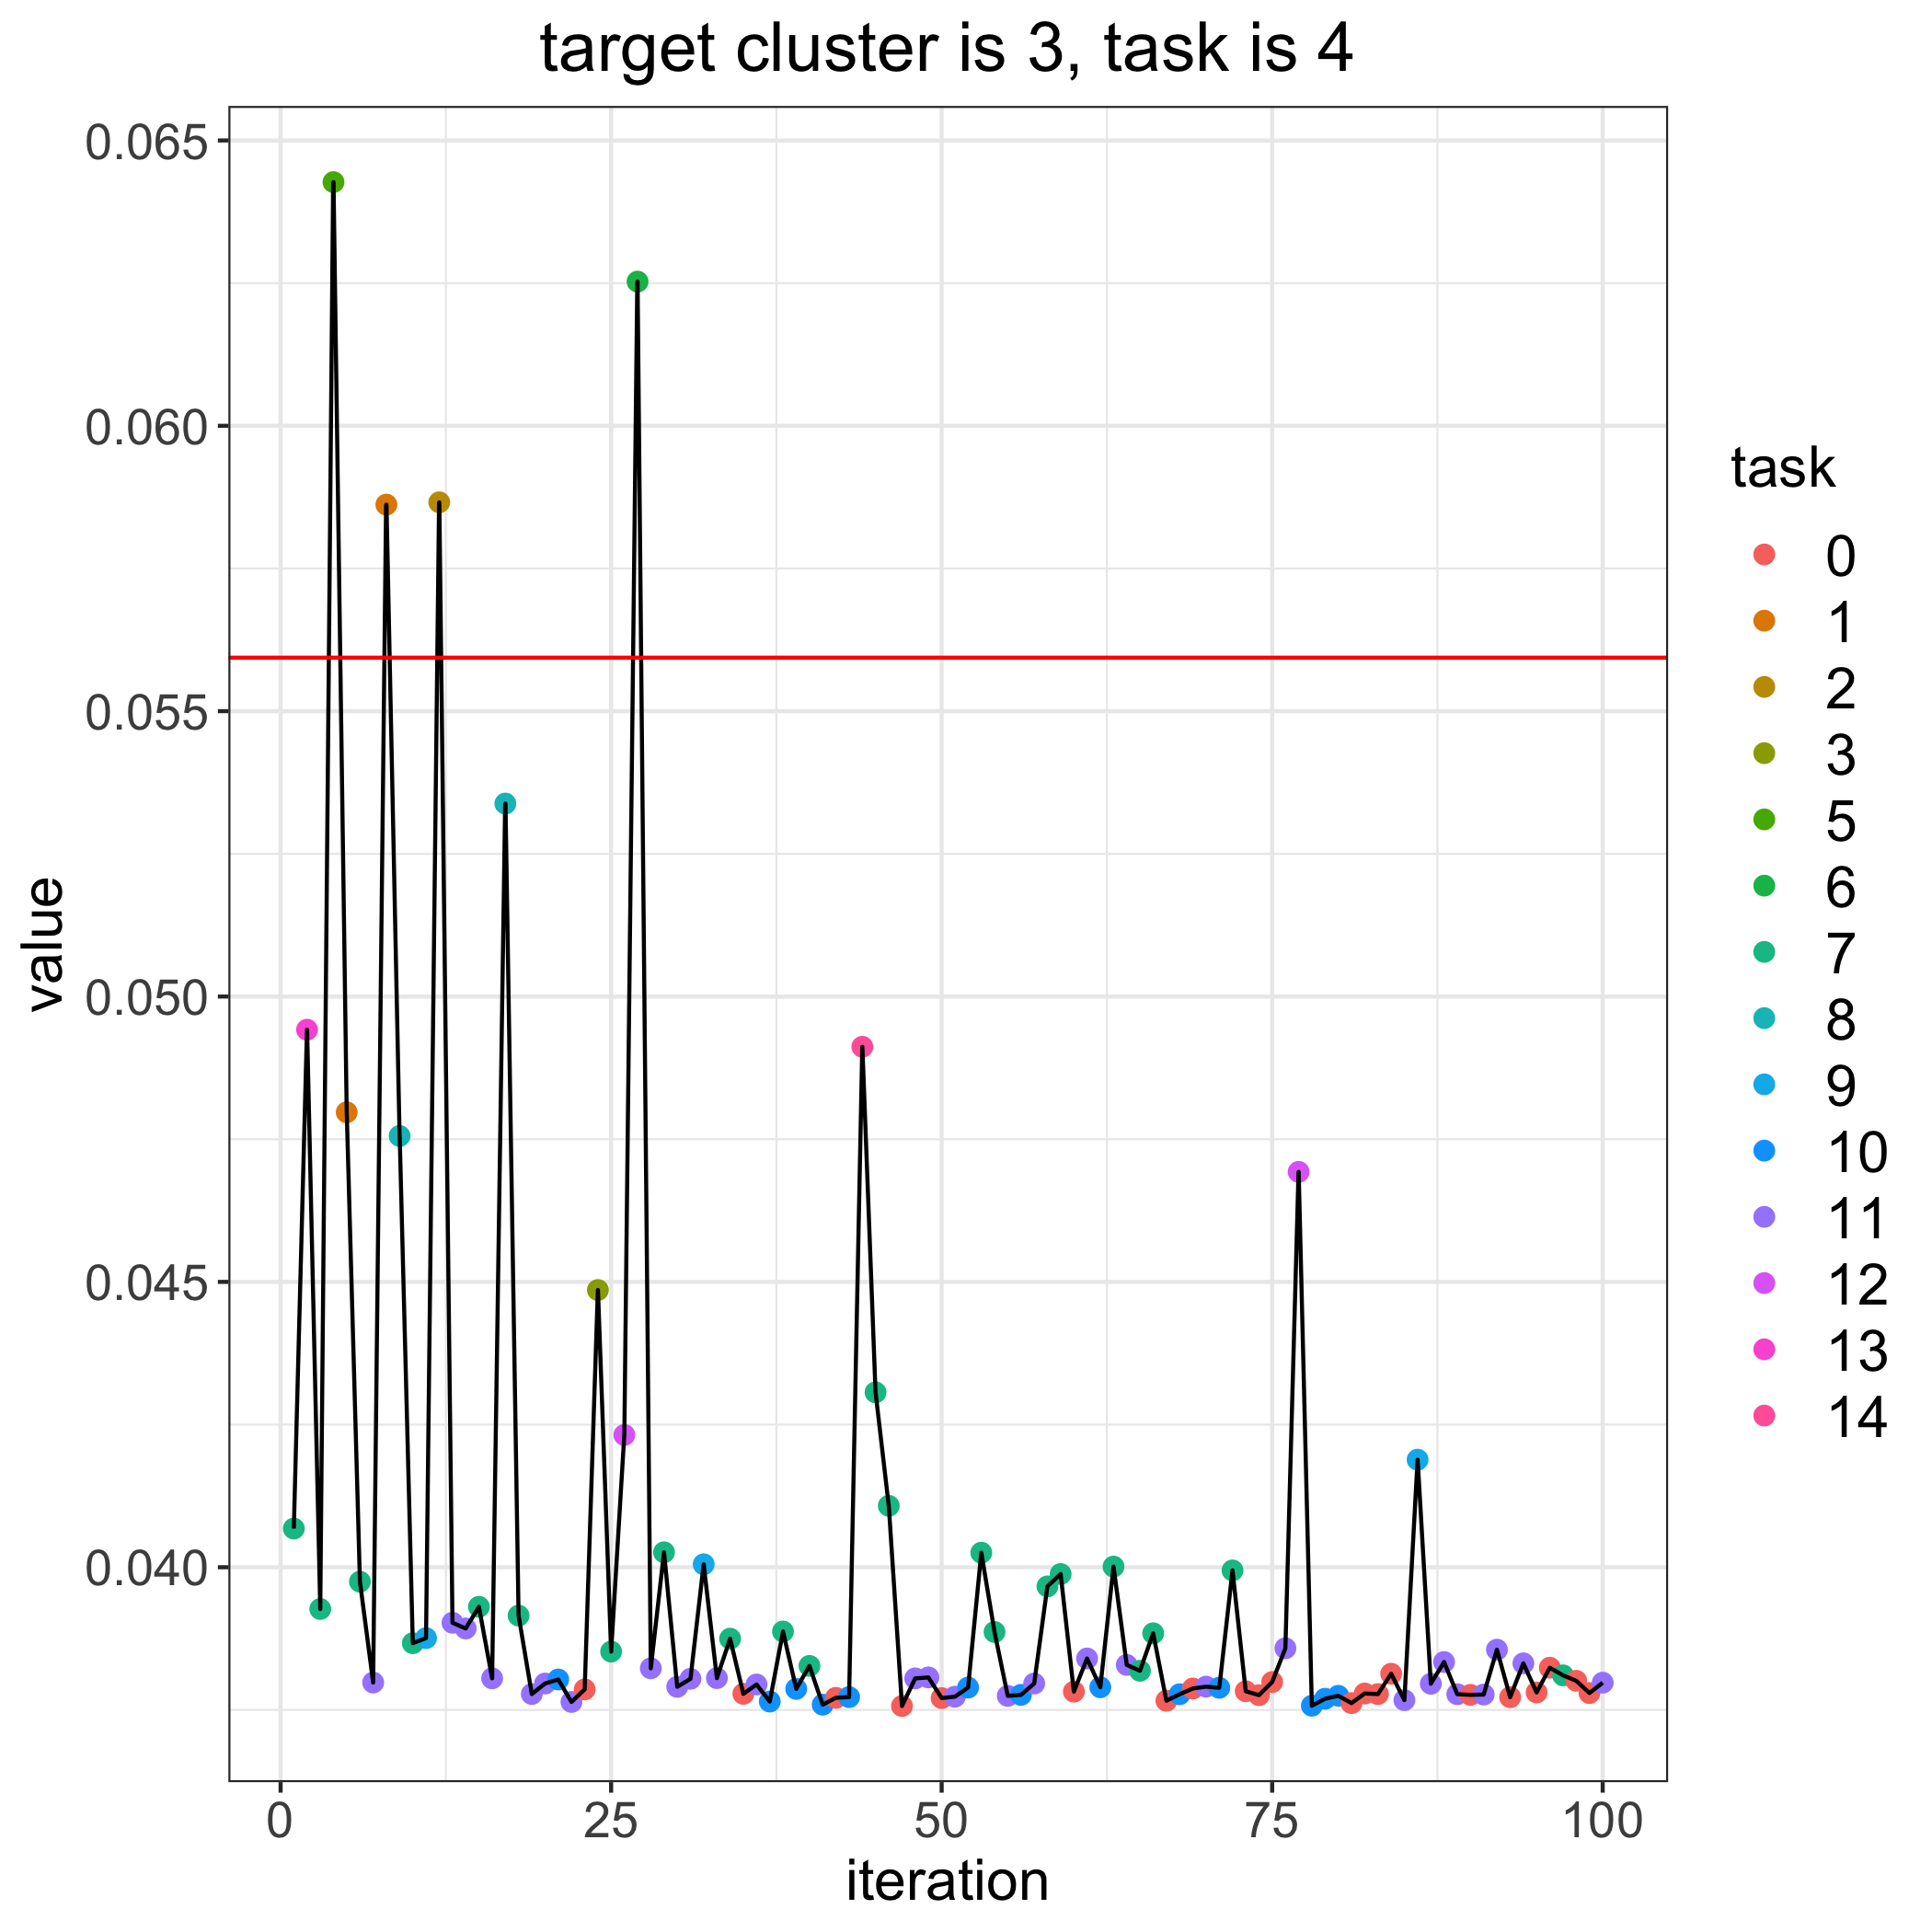

The table this chart was drawn from, first rows:
, losses, bandit_selects
0, 0.05594, 
1, 0.04068, 7.0
2, 0.04942, 13.0
3, 0.03927, 7.0
4, 0.06427, 5.0
5, 0.04797, 1.0
6, 0.03975, 7.0
7, 0.03798, 11.0
8, 0.05862, 1.0
9, 0.04756, 8.0
10, 0.03867, 7.0
11, 0.03876, 9.0
12, 0.05866, 2.0
13, 0.03903, 11.0
14, 0.03893, 11.0
15, 0.03931, 7.0
16, 0.03805, 11.0
17, 0.05338, 8.0
18, 0.03915, 7.0
19, 0.03778, 11.0
20, 0.03796, 11.0
21, 0.03803, 10.0
22, 0.03764, 11.0
23, 0.03786, 0.0
24, 0.04486, 3.0
25, 0.03852, 7.0
26, 0.04232, 12.0
27, 0.06253, 6.0
28, 0.03823, 11.0
29, 0.04026, 7.0
30, 0.03791, 11.0
31, 0.03804, 11.0
32, 0.04005, 9.0
33, 0.03806, 11.0
34, 0.03875, 7.0
35, 0.03778, 0.0
36, 0.03795, 11.0
37, 0.03765, 10.0
38, 0.03887, 7.0
39, 0.03787, 10.0
40, 0.03827, 7.0
41, 0.03759, 10.0
42, 0.03771, 0.0
43, 0.03773, 10.0
44, 0.04912, 14.0
45, 0.04306, 7.0
46, 0.04108, 7.0
47, 0.03757, 0.0
48, 0.03805, 11.0
49, 0.03807, 11.0
50, 0.03771, 0.0
51, 0.03773, 11.0
52, 0.03789, 10.0
53, 0.04025, 7.0
54, 0.03887, 7.0
55, 0.03775, 11.0
56, 0.03776, 10.0
57, 0.03796, 11.0
58, 0.03966, 7.0
59, 0.03988, 7.0
... 41 more rows
